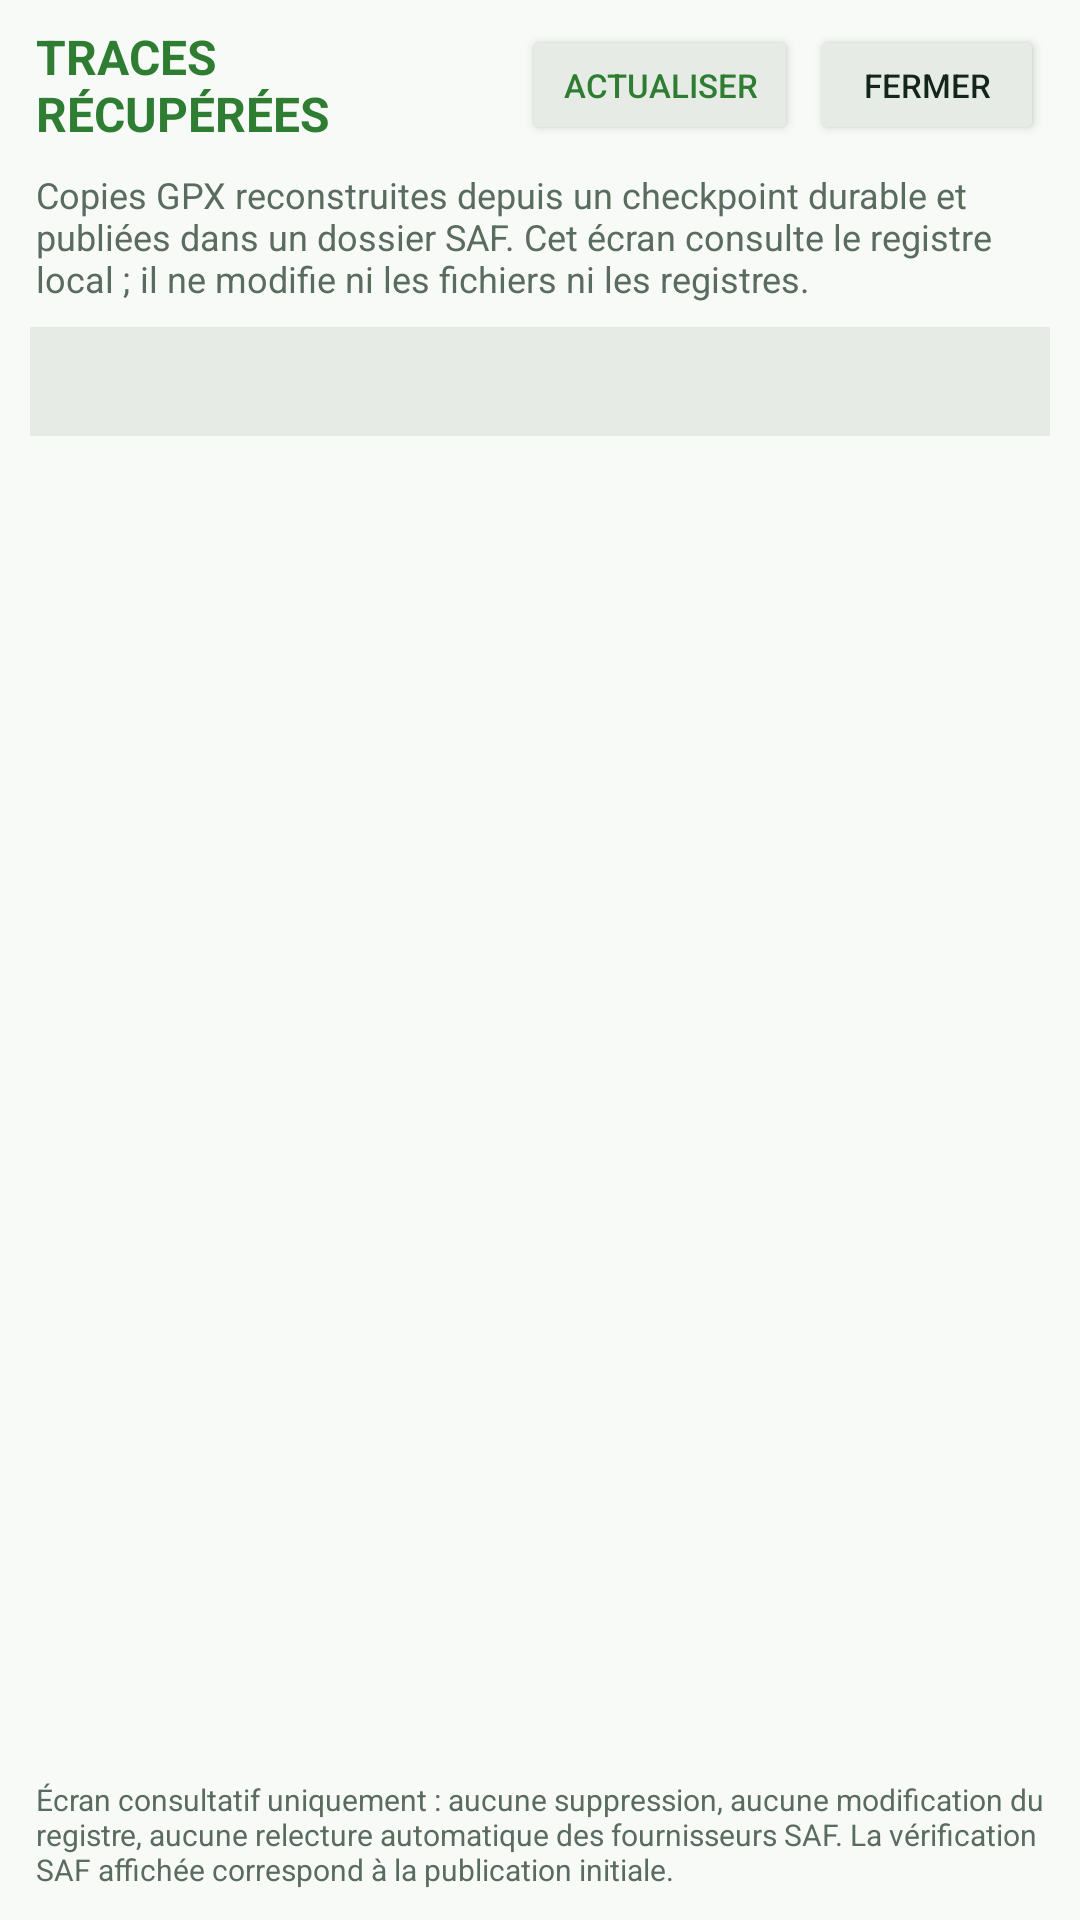

Reconstruct the res/layout file that produces this screen, plus the resources it refers to.
<!-- AndroidManifest.xml: application theme Theme.GpsTest -->
<!-- res/layout/activity_recovery_management.xml -->
<?xml version="1.0" encoding="utf-8"?>
<LinearLayout xmlns:android="http://schemas.android.com/apk/res/android"
    android:layout_width="match_parent"
    android:layout_height="match_parent"
    android:orientation="vertical"
    android:background="@color/gps_bg">

    <LinearLayout
        android:layout_width="match_parent"
        android:layout_height="wrap_content"
        android:gravity="center_vertical"
        android:orientation="horizontal"
        android:paddingStart="12dp"
        android:paddingEnd="12dp"
        android:paddingTop="8dp"
        android:paddingBottom="8dp">

        <TextView
            android:layout_width="0dp"
            android:layout_height="wrap_content"
            android:layout_weight="1"
            android:text="@string/retention_screen_title"
            android:textColor="@color/gps_green"
            android:textSize="16sp"
            android:textStyle="bold" />

        <Button
            android:id="@+id/btnRefreshRetention"
            android:layout_width="wrap_content"
            android:layout_height="40dp"
            android:minWidth="92dp"
            android:text="@string/retention_refresh"
            android:textColor="@color/gps_green"
            android:textSize="11sp"
            android:backgroundTint="@color/gps_card" />

        <Button
            android:id="@+id/btnCloseRetention"
            android:layout_width="wrap_content"
            android:layout_height="40dp"
            android:layout_marginStart="4dp"
            android:minWidth="78dp"
            android:text="@string/btn_close"
            android:textColor="@color/gps_text"
            android:textSize="11sp"
            android:backgroundTint="@color/gps_card" />
    </LinearLayout>

    <TextView
        android:layout_width="match_parent"
        android:layout_height="wrap_content"
        android:paddingStart="12dp"
        android:paddingEnd="12dp"
        android:paddingBottom="8dp"
        android:text="@string/retention_screen_intro"
        android:textColor="@color/gps_text_dim"
        android:textSize="12sp" />

    <TextView
        android:id="@+id/tvRetentionSummary"
        android:layout_width="match_parent"
        android:layout_height="wrap_content"
        android:layout_marginStart="10dp"
        android:layout_marginEnd="10dp"
        android:padding="10dp"
        android:background="@color/gps_card"
        android:textColor="@color/gps_text"
        android:textSize="12sp" />

    <TextView
        android:id="@+id/tvRetentionStatus"
        android:layout_width="match_parent"
        android:layout_height="wrap_content"
        android:paddingStart="12dp"
        android:paddingEnd="12dp"
        android:paddingTop="8dp"
        android:paddingBottom="4dp"
        android:textColor="@color/gps_text_dim"
        android:textSize="11sp" />

    <ProgressBar
        android:id="@+id/pbRetentionLoading"
        style="?android:attr/progressBarStyleHorizontal"
        android:layout_width="match_parent"
        android:layout_height="3dp"
        android:layout_marginStart="12dp"
        android:layout_marginEnd="12dp"
        android:indeterminate="true"
        android:visibility="gone" />

    <ScrollView
        android:layout_width="match_parent"
        android:layout_height="0dp"
        android:layout_weight="1"
        android:fillViewport="true">

        <LinearLayout
            android:layout_width="match_parent"
            android:layout_height="wrap_content"
            android:orientation="vertical"
            android:paddingTop="8dp"
            android:paddingBottom="12dp">

            <TextView
                android:id="@+id/tvRetentionEmpty"
                android:layout_width="match_parent"
                android:layout_height="wrap_content"
                android:padding="20dp"
                android:gravity="center"
                android:text="@string/retention_empty"
                android:textColor="@color/gps_text_dim"
                android:textSize="13sp"
                android:visibility="gone" />

            <LinearLayout
                android:id="@+id/containerRetentionEntries"
                android:layout_width="match_parent"
                android:layout_height="wrap_content"
                android:orientation="vertical" />
        </LinearLayout>
    </ScrollView>

    <TextView
        android:layout_width="match_parent"
        android:layout_height="wrap_content"
        android:paddingStart="12dp"
        android:paddingEnd="12dp"
        android:paddingTop="6dp"
        android:paddingBottom="10dp"
        android:text="@string/retention_screen_footer"
        android:textColor="@color/gps_text_dim"
        android:textSize="10sp" />
</LinearLayout>
<!-- resources referenced by this layout -->
<resources>
  <color name="gps_bg">#FFF7FAF7</color>
  <color name="gps_card">#FFE6EBE6</color>
  <color name="gps_green">#FF2E7D32</color>
  <color name="gps_text">#FF14261A</color>
  <color name="gps_text_dim">#FF5A6B5F</color>
  <string name="btn_close">FERMER</string>
  <string name="retention_empty">Aucune copie publiée n\'est actuellement inscrite au registre de conservation. Les copies privées non publiées ne figurent pas dans cette liste et restent conservées.</string>
  <string name="retention_refresh">ACTUALISER</string>
  <string name="retention_screen_footer">Écran consultatif uniquement : aucune suppression, aucune modification du registre, aucune relecture automatique des fournisseurs SAF. La vérification SAF affichée correspond à la publication initiale.</string>
  <string name="retention_screen_intro">Copies GPX reconstruites depuis un checkpoint durable et publiées dans un dossier SAF. Cet écran consulte le registre local ; il ne modifie ni les fichiers ni les registres.</string>
  <string name="retention_screen_title">TRACES RÉCUPÉRÉES</string>
  <style name="Theme.GpsTest" parent="Theme.MaterialComponents.DayNight.NoActionBar">
          <item name="colorPrimary">@color/gps_green_dim</item>
          <item name="colorPrimaryVariant">@color/gps_green_dim</item>
          
          <item name="colorOnPrimary">#FFFFFFFF</item>
          <item name="colorSecondary">@color/gps_green</item>
          <item name="colorOnSecondary">@color/gps_bg</item>
          <item name="colorOnBackground">@color/gps_text</item>
          <item name="colorOnSurface">@color/gps_text</item>
  
          
          <item name="android:statusBarColor">@color/gps_card</item>
          <item name="android:navigationBarColor">@color/gps_card</item>
  
          
          <item name="android:windowBackground">@color/gps_bg</item>
      </style>
  <color name="gps_green_dim">#FF1B5E20</color>
</resources>
